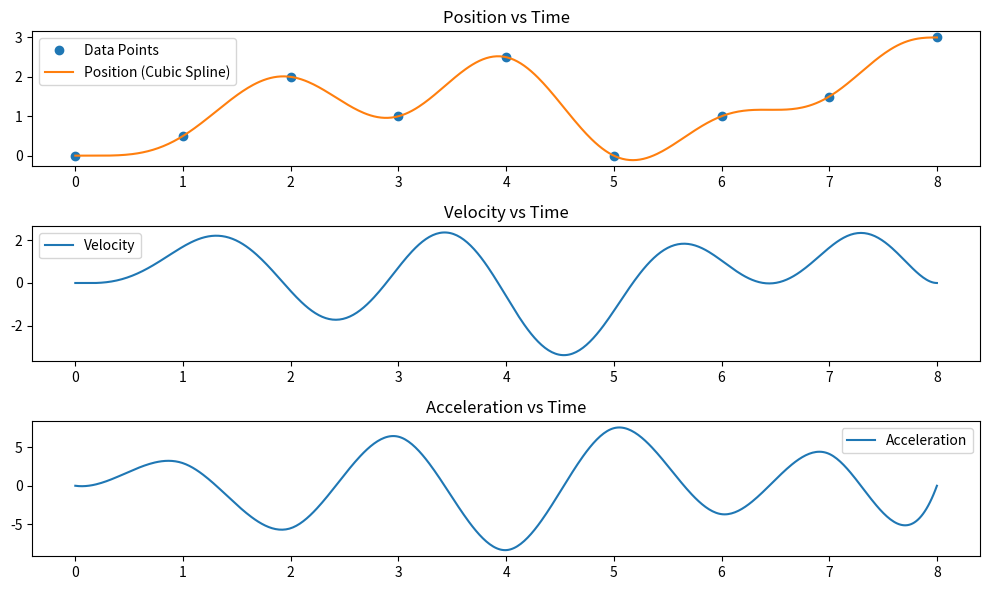

Python code for this plot:
import numpy as np
import matplotlib.pyplot as plt
from scipy.interpolate import make_interp_spline

# 时间点和对应的位置
t = np.array([0, 1, 2, 3, 4, 5, 6, 7, 8])  # 时间点
y = np.array([0, 0.5, 2, 1, 2.5, 0, 1.0, 1.5, 3])  # 对应时间点的位置

# # 创建三次样条曲线，假设两端点的一阶导数都为0
# k = 3
# bc_type = ([[(1, 0.0)], [(1, 0.0)]])  # 为每个端点设置一阶导数为0

# 创建五次样条曲线，设置一阶和二阶导数为0
k = 5
# bc_type需要包括四个条件，这里假设两个端点的一阶和二阶导数都为0
bc_type = ((1, 0.0), (2, 0.0)), ((1, 0.0), (2, 0.0))

# 使用make_interp_spline创建三次样条
spl = make_interp_spline(t, y, k=k, bc_type=bc_type)

# 生成用于绘图的细致时间点
t_fine = np.linspace(0, 8, 500)
y_fine = spl(t_fine)
v_fine = spl(t_fine, 1)  # 速度（一阶导数）
a_fine = spl(t_fine, 2)  # 加速度（二阶导数）

# 绘制位置，速度，加速度图
plt.figure(figsize=(10, 6))
plt.subplot(3, 1, 1)
plt.plot(t, y, 'o', label='Data Points')
plt.plot(t_fine, y_fine, label='Position (Cubic Spline)')
plt.legend()
plt.title('Position vs Time')

plt.subplot(3, 1, 2)
plt.plot(t_fine, v_fine, label='Velocity')
plt.legend()
plt.title('Velocity vs Time')

plt.subplot(3, 1, 3)
plt.plot(t_fine, a_fine, label='Acceleration')
plt.legend()
plt.title('Acceleration vs Time')

plt.tight_layout()
plt.show()
